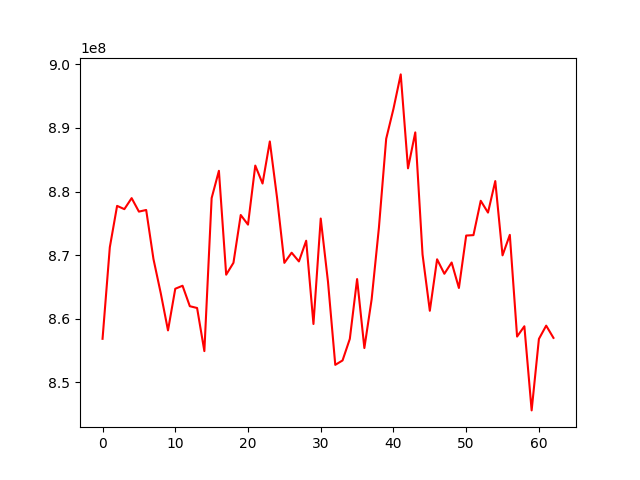

The file beside this chart, header and first rows:
, 0
0, 856860078
1, 871250166
2, 877753589
3, 877238698
4, 878970682
5, 876851086
6, 877107277
7, 869402157
8, 864045897
9, 858178189
10, 864725742
11, 865199131
12, 861983245
13, 861701709
14, 854923962
15, 878978948
16, 883262956
17, 866935795
18, 868805724
19, 876318512
20, 874805392
21, 884086950
22, 881267293
23, 887878016
24, 878981084
25, 868793990
26, 870392968
27, 869020444
28, 872277321
29, 859184932
30, 875763966
31, 865805476
32, 852764656
33, 853455799
34, 856845320
35, 866247932
36, 855407188
37, 863066493
38, 874314746
39, 888295928
40, 893004417
41, 898418460
42, 883655315
43, 889301201
44, 870108706
45, 861264046
46, 869356350
47, 867080423
48, 868852251
49, 864846025
50, 873087844
51, 873154367
52, 878553693
53, 876696903
54, 881648252
55, 869975291
56, 873198430
57, 857212034
58, 858830240
59, 845605259
... 3 more rows
